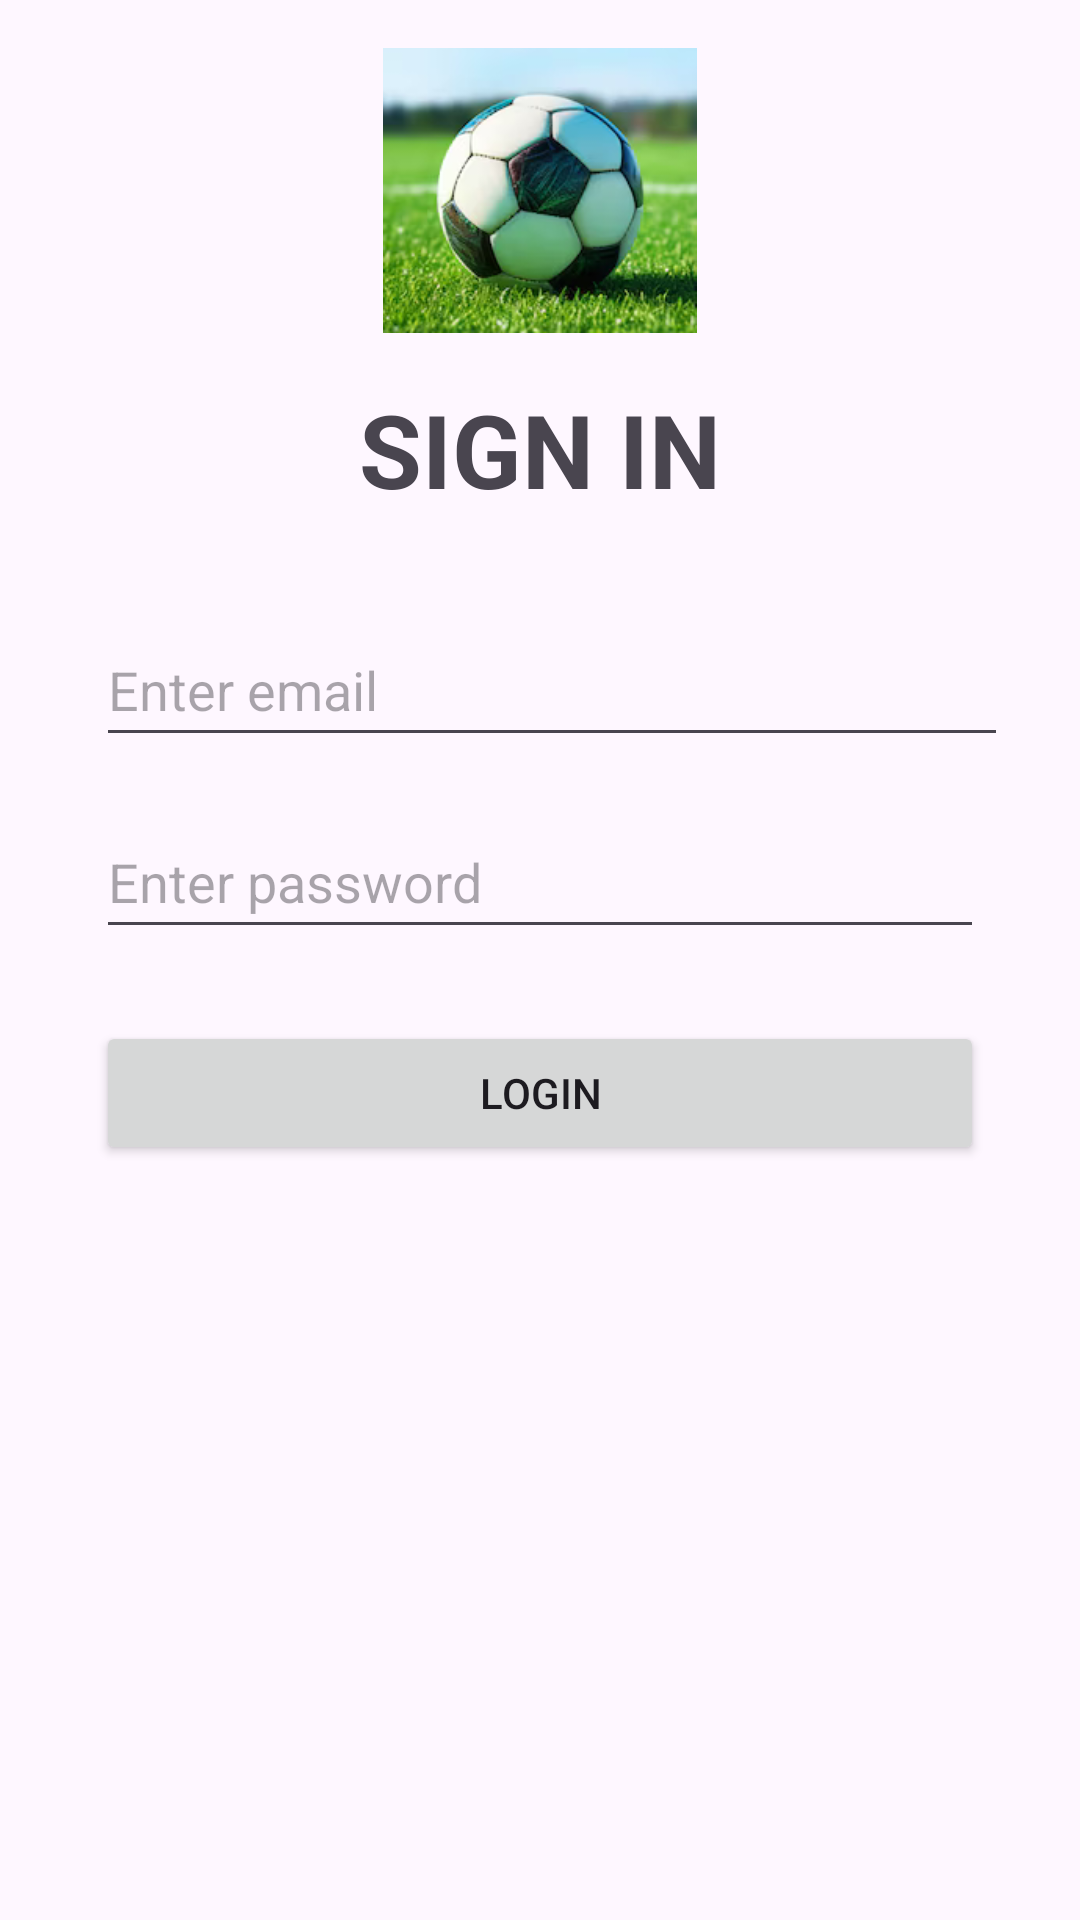

Produce the Android XML layout that renders to this screen, including the resource entries it uses.
<!-- AndroidManifest.xml: application theme Theme.PorterosPC1 -->
<!-- res/layout/activity_main.xml -->
<?xml version="1.0" encoding="utf-8"?>
<androidx.constraintlayout.widget.ConstraintLayout xmlns:android="http://schemas.android.com/apk/res/android"
    xmlns:app="http://schemas.android.com/apk/res-auto"
    xmlns:tools="http://schemas.android.com/tools"
    android:id="@+id/main"
    android:layout_width="match_parent"
    android:layout_height="match_parent"
    tools:context=".MainActivity">

    <TextView
        android:id="@+id/textView"
        android:layout_width="wrap_content"
        android:layout_height="wrap_content"
        android:layout_marginTop="16dp"
        android:text="@string/TextView"
        android:textSize="34sp"
        android:textStyle="bold"
        app:layout_constraintEnd_toEndOf="parent"
        app:layout_constraintStart_toStartOf="parent"
        app:layout_constraintTop_toBottomOf="@+id/imageView" />

    <EditText
        android:id="@+id/etEmail"
        android:layout_width="0dp"
        android:layout_height="wrap_content"
        android:layout_marginStart="32dp"
        android:layout_marginTop="32dp"
        android:layout_marginEnd="24dp"
        android:ems="10"
        android:hint="@string/etEmail"
        android:inputType="text"
        android:minHeight="48dp"
        app:layout_constraintEnd_toEndOf="parent"
        app:layout_constraintStart_toStartOf="parent"
        app:layout_constraintTop_toBottomOf="@+id/textView" />

    <EditText
        android:id="@+id/etPassword"
        android:layout_width="0dp"
        android:layout_height="wrap_content"
        android:layout_marginStart="32dp"
        android:layout_marginTop="16dp"
        android:layout_marginEnd="32dp"
        android:ems="10"
        android:hint="@string/etPassword"
        android:inputType="textPassword"
        android:minHeight="48dp"
        app:layout_constraintEnd_toEndOf="parent"
        app:layout_constraintStart_toStartOf="parent"
        app:layout_constraintTop_toBottomOf="@+id/etEmail" />

    <Button
        android:id="@+id/btnLogin"
        android:layout_width="0dp"
        android:layout_height="wrap_content"
        android:layout_marginStart="32dp"
        android:layout_marginTop="24dp"
        android:layout_marginEnd="32dp"
        android:text="@string/btnLogin"
        app:layout_constraintEnd_toEndOf="parent"
        app:layout_constraintStart_toStartOf="parent"
        app:layout_constraintTop_toBottomOf="@+id/etPassword" />

    <ImageView
        android:id="@+id/imageView"
        android:layout_width="124dp"
        android:layout_height="95dp"
        android:layout_marginTop="16dp"
        app:layout_constraintEnd_toEndOf="parent"
        app:layout_constraintStart_toStartOf="parent"
        app:layout_constraintTop_toTopOf="parent"
        app:srcCompat="@drawable/futbol" />
</androidx.constraintlayout.widget.ConstraintLayout>
<!-- resources referenced by this layout -->
<resources>
  <!-- drawable futbol: png bitmap (drawable, 85237 bytes) -->
  <string name="TextView">SIGN IN</string>
  <string name="btnLogin">Login</string>
  <string name="etEmail">Enter email</string>
  <string name="etPassword">Enter password</string>
  <style name="Theme.PorterosPC1" parent="Base.Theme.PorterosPC1" />
  <style name="Base.Theme.PorterosPC1" parent="Theme.Material3.DayNight.NoActionBar">
          
          
      </style>
</resources>
